Run: headless pygame with SDL's dummy video driver; simulated clock (each Clock.tick advances the game by its frame time, no real sleeping); random seed 0; keys injected as events and as key.get_pressed() state; no mouse input.
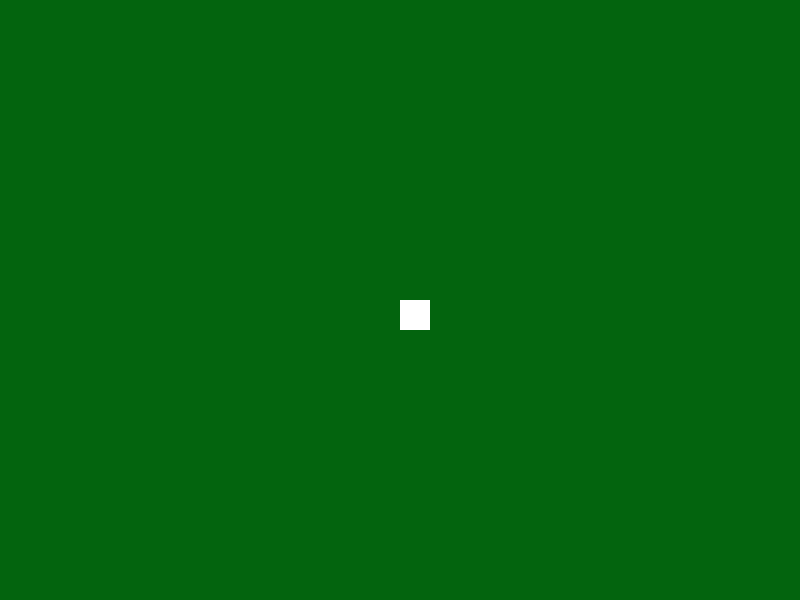
Frame 1 of 4 · flips 1–60 · no input
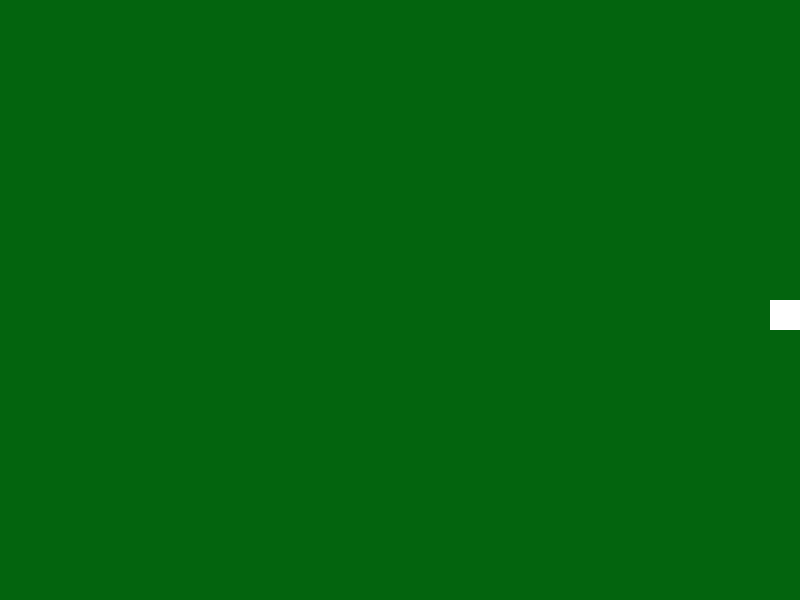
Frame 2 of 4 · flips 61–180 · tapped SPACE, RETURN · held RIGHT (→), D
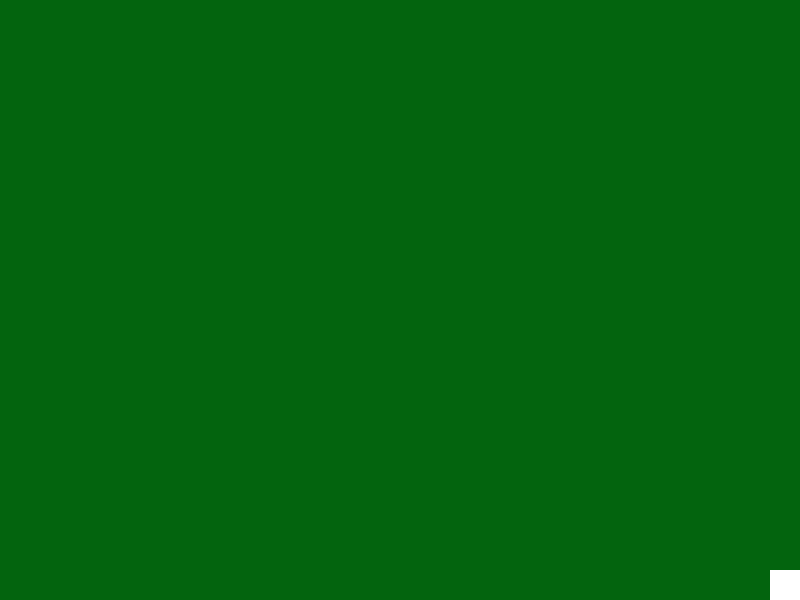
Frame 3 of 4 · flips 181–300 · held DOWN (↓), S
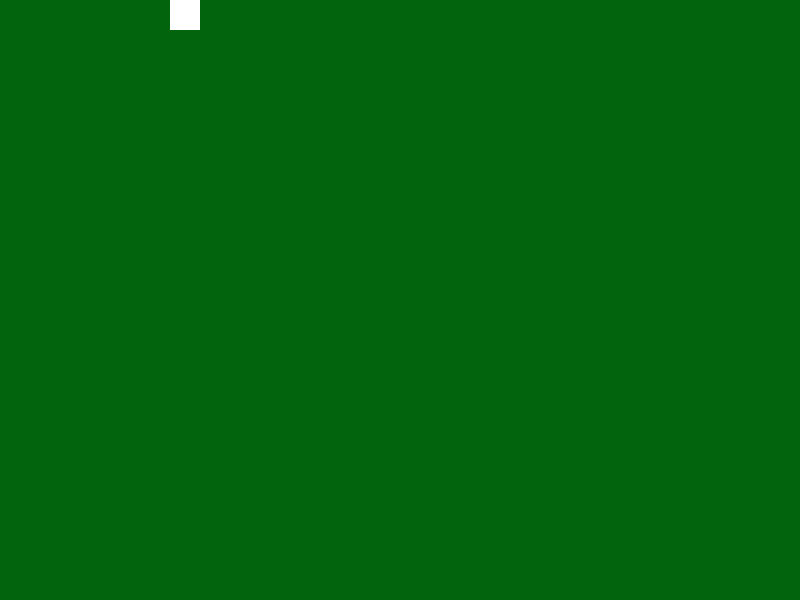
Frame 4 of 4 · flips 301–420 · held LEFT (←), A, UP (↑), W

The pygame program that drew these frames:

import pygame
import sys

# --- 1. Inisialisasi Pygame ---
pygame.init()

# --- 2. Pengaturan Layar dan Konstanta ---

# Ukuran layar
SCREEN_WIDTH = 800
SCREEN_HEIGHT = 600
# Warna (format RGB)
BLACK = (0, 0, 0)
WHITE = (255, 255, 255)
# Judul Jendela
pygame.display.set_caption("RPG Sederhana")

# Membuat layar
screen = pygame.display.set_mode((SCREEN_WIDTH, SCREEN_HEIGHT))

# Clock untuk mengatur FPS (Frames Per Second)
clock = pygame.time.Clock()

# --- 3. Class Player (Inti RPG kita) ---
class Player(pygame.sprite.Sprite):
    """
    Class ini merepresentasikan Player yang dikontrol oleh pemain.
    """
    def __init__(self):
        # Memanggil konstruktor dari class Sprite
        super().__init__()

        # Membuat gambar Player (kotak putih 30x30 piksel)
        self.image = pygame.Surface([30, 30])
        self.image.fill(WHITE)

        # Mengambil 'rect' (rectangle/persegi) dari gambar
        # 'rect' ini sangat penting untuk mengatur posisi dan deteksi tabrakan
        self.rect = self.image.get_rect()

        # Mengatur posisi awal Player (di tengah layar)
        self.rect.x = SCREEN_WIDTH // 2
        self.rect.y = SCREEN_HEIGHT // 2

        # Kecepatan gerak Player
        self.speed = 5

    def update(self, keys):
        """
        Fungsi ini dipanggil di setiap frame untuk memperbarui posisi Player
        berdasarkan input keyboard (keys).
        """
        if keys[pygame.K_LEFT]:
            self.rect.x -= self.speed
        if keys[pygame.K_RIGHT]:
            self.rect.x += self.speed
        if keys[pygame.K_UP]:
            self.rect.y -= self.speed
        if keys[pygame.K_DOWN]:
            self.rect.y += self.speed

        # Logika batas layar (agar Player tidak keluar layar)
        if self.rect.left < 0:
            self.rect.left = 0
        if self.rect.right > SCREEN_WIDTH:
            self.rect.right = SCREEN_WIDTH
        if self.rect.top < 0:
            self.rect.top = 0
        if self.rect.bottom > SCREEN_HEIGHT:
            self.rect.bottom = SCREEN_HEIGHT

# --- 4. Inisialisasi Game ---

# Membuat grup untuk menampung semua sprite (objek game)
# Ini membantu kita meng-update dan menggambar semua objek sekaligus
all_sprites = pygame.sprite.Group()

# Membuat objek Player dari class Player
player = Player()
# Menambahkan Player ke grup sprite
all_sprites.add(player)


# --- 5. Game Loop Utama ---
running = True
while running:
    # Mengatur game agar berjalan pada 60 FPS
    clock.tick(60)

    # --- (Bagian 1: Event Handling) ---
    # Memeriksa semua event (input) yang terjadi
    for event in pygame.event.get():
        # Jika event-nya adalah menutup jendela (klik tombol X)
        if event.type == pygame.QUIT:
            running = False # Hentikan loop
            pygame.quit() # Tutup Pygame
            sys.exit()    # Keluar dari program

    # --- (Bagian 2: Input Keyboard) ---
    # Mendapatkan status semua tombol keyboard yang sedang ditekan
    keys = pygame.key.get_pressed()

    # --- (Bagian 3: Update) ---
    # Memanggil fungsi .update() pada semua sprite di dalam grup 'all_sprites'
    # (Dalam kasus ini, hanya akan memanggil player.update())
    all_sprites.update(keys)

    # --- (Bagian 4: Draw / Render) ---
    # Mengisi layar dengan warna latar belakang (hitam)
    screen.fill(222222)

    # Menggambar semua sprite di dalam grup 'all_sprites' ke layar
    all_sprites.draw(screen)

    # Memperbarui tampilan layar (menampilkan apa yang sudah kita gambar)
    pygame.display.flip()
